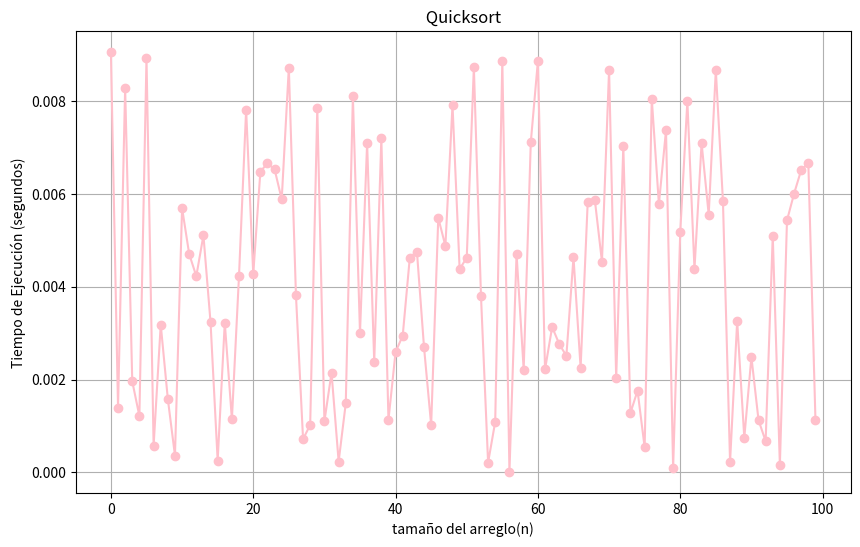

This figure's Python source:
import random
import time
import matplotlib.pyplot as plt

# Función Quicksort
def quicksort(arr):
    if len(arr) <= 1:
        return arr
    else:
        pivot = arr[0]
        left = []
        right = []
        for x in arr[1:]:
            if x < pivot:
                left.append(x)
            else:
                right.append(x)
        return quicksort(left) + [pivot] + quicksort(right)

# Medir el tiempo de ejecución de Quicksort
def measure_time(arr):
    start_time = time.time()
    quicksort(arr)
    end_time = time.time()
    return end_time - start_time

# Crear 100 arreglos de números aleatorios de tamaño aleatorio
test_cases = []
for _ in range(100):
    size = random.randint(1, 10000)  # Tamaño aleatorio del arreglo
    arr = [random.randint(1, 1000) for _ in range(size)]  # Números aleatorios en el arreglo
    test_cases.append(arr)

# Medir el tiempo de ejecución para cada caso de prueba y almacenar los resultados
results = []
execution_times = []  # Lista para almacenar los tiempos de ejecución
for arr in test_cases:
    time_taken = measure_time(arr)
    execution_times.append(time_taken)  # Agregar el tiempo de ejecución a la lista
    results.append((arr, quicksort(arr.copy()), time_taken))

# Ordenar los resultados por tiempo de ejecución
results.sort(key=lambda x: x[2])

# Mostrar los arreglos de los 3 casos de prueba con menor tiempo de ejecución
print("Tres casos con menor tiempo de ejecución:")
for i in range(3):
    original, ordenado, tiempo = results[i]
    print(f"Arreglo Original: {original}")
    print(f"Arreglo Ordenado: {ordenado}")
    print(f"Tiempo de Ejecución: {tiempo} segundos")
    print("------------------------")

# Mostrar los arreglos de los 3 casos de prueba con mayor tiempo de ejecución
print("Tres casos con mayor tiempo de ejecución:")
for i in range(-1, -4, -1):
    original, ordenado, tiempo = results[i]
    print(f"Arreglo Original: {original}")
    print(f"Arreglo Ordenado: {ordenado}")
    print(f"Tiempo de Ejecución: {tiempo} segundos")
    print("------------------------")

# Crear una gráfica dodne muestre los resultados de ejecucion 
plt.figure(figsize=(10, 6))
plt.plot(execution_times, marker='o', linestyle='-', color='pink')  
plt.xlabel('tamaño del arreglo(n)')
plt.ylabel('Tiempo de Ejecución (segundos)')
plt.title(' Quicksort ')
plt.grid(True)
plt.savefig('tiempo_de_ejecucion01.png')  # Guardar la gráfica como una imagen
plt.show()
